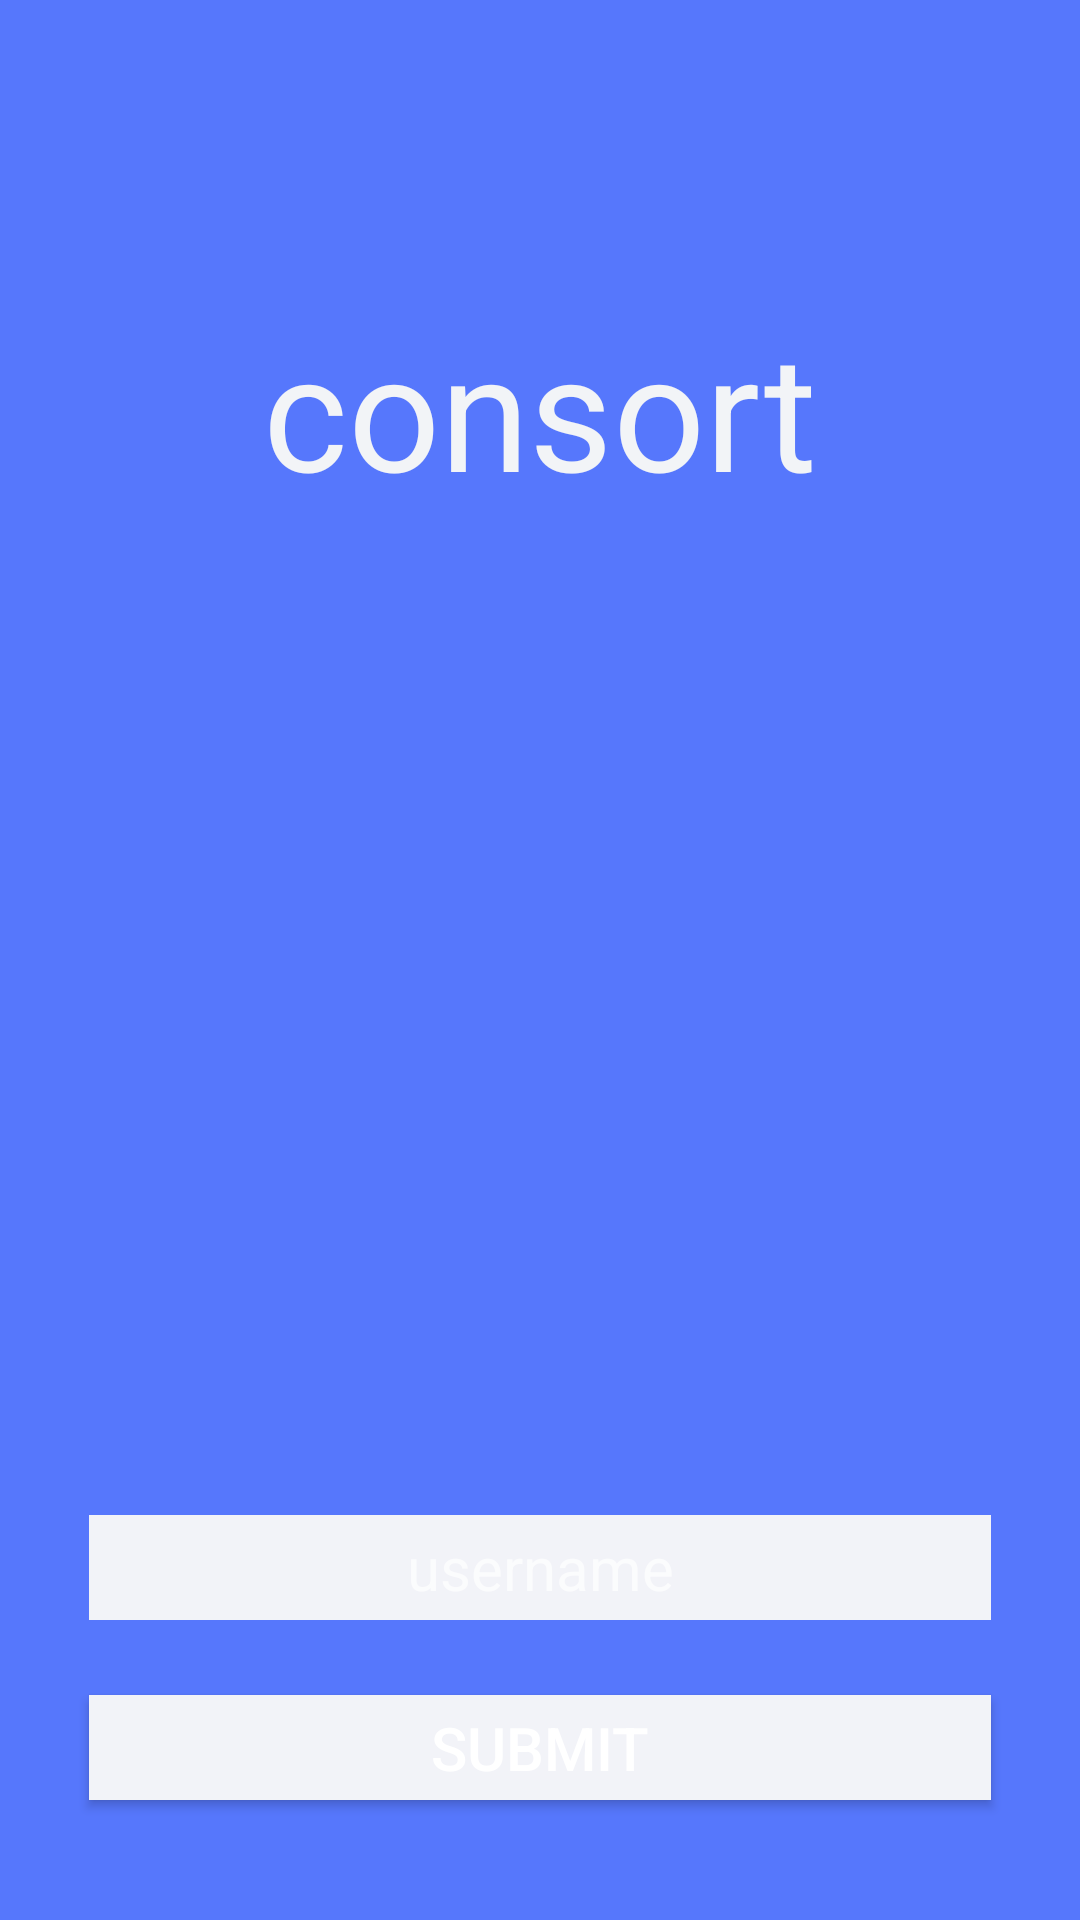

Layout XML and referenced resources for this Android screen:
<!-- AndroidManifest.xml: activity theme Theme.AppCompat.NoActionBar -->
<!-- res/layout/activity_login.xml -->
<RelativeLayout xmlns:android="http://schemas.android.com/apk/res/android"
    xmlns:tools="http://schemas.android.com/tools"
    android:layout_width="match_parent"
    android:layout_height="match_parent"
    android:paddingLeft="@dimen/activity_horizontal_margin"
    android:paddingRight="@dimen/activity_horizontal_margin"
    android:paddingTop="@dimen/activity_vertical_margin"
    android:paddingBottom="@dimen/activity_vertical_margin"
    android:background="@color/blue"
    tools:context="com.amgems.consort.consort.LoginActivity">

    <TextView
        style="@style/TextViewTitleLight"
        android:layout_width="wrap_content"
        android:layout_height="wrap_content"
        android:layout_alignParentTop="true"
        android:layout_centerHorizontal="true"
        android:layout_marginTop="100dp"
        android:text="@string/title_login"/>

    <EditText
        android:id="@+id/user_edittext"
        style="@style/EditTextWhite"
        android:layout_width="match_parent"
        android:layout_height="35dp"
        android:layout_marginBottom="100dp"
        android:layout_alignParentBottom="true"
        android:hint="@string/hint_username" />

    <Button
        android:id="@+id/user_submit"
        style="@style/EditTextWhite"
        android:layout_alignParentBottom="true"
        android:layout_width="match_parent"
        android:layout_height="35dp"
        android:layout_marginBottom="40dp"
        android:text="@string/button_submit"/>


</RelativeLayout>
<!-- resources referenced by this layout -->
<resources>
  <color name="blue">#5677fc</color>
  <string name="button_submit">submit</string>
  <string name="hint_username">username</string>
  <string name="title_login">consort</string>
  <style name="EditTextWhite">
          <item name="android:textSize">20sp</item>
          <item name="android:background">@color/offwhite</item>
          <item name="android:gravity">center</item>
          <item name="android:layout_marginLeft">30dp</item>
          <item name="android:layout_marginRight">30dp</item>
      </style>
  <style name="TextViewTitleLight">
          <item name="android:textSize">54sp</item>
          <item name="android:textColor">@color/textWhite</item>
      </style>
  <color name="offwhite">#F2F3F8</color>
  <color name="textWhite">#F2F4F7</color>
</resources>
